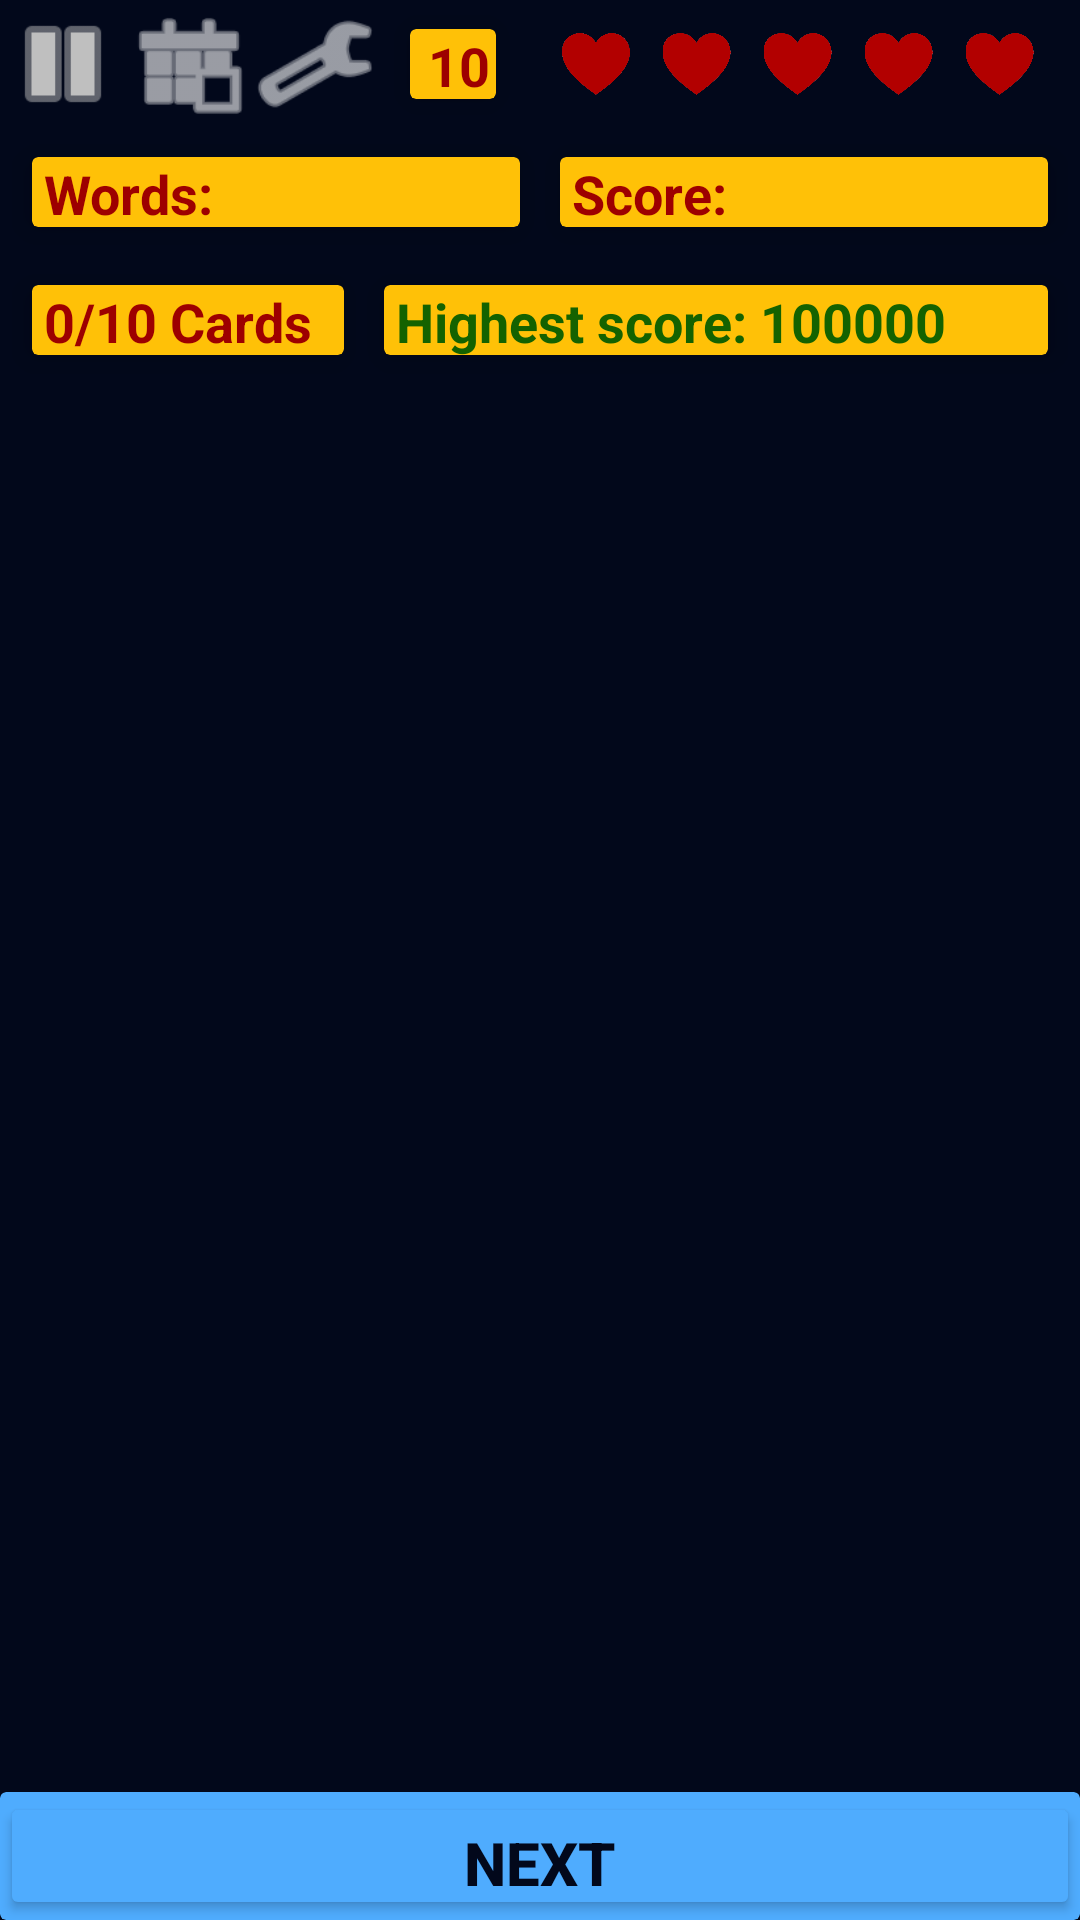

This screen was rendered from an Android layout file. Write that file and the resources it references.
<!-- AndroidManifest.xml: application theme Theme.HafizQ -->
<!-- res/layout/sketch.xml -->
<?xml version="1.0" encoding="utf-8"?>
<LinearLayout xmlns:android="http://schemas.android.com/apk/res/android"
    xmlns:app="http://schemas.android.com/apk/res-auto"
    xmlns:tools="http://schemas.android.com/tools"
    android:id="@+id/main"
    android:layout_width="match_parent"
    android:layout_height="match_parent"
    android:background="#02081B"
    android:orientation="vertical"
    android:weightSum="15"
    tools:context=".RecallGameActivity">

    <LinearLayout
        android:id="@+id/linearLayout"
        android:layout_width="match_parent"
        android:layout_height="0dp"
        android:layout_weight="1"
        android:background="#00F5FFFF"
        android:gravity="center"
        android:orientation="horizontal"
        android:weightSum="8">

        <ImageButton
            android:id="@+id/pause_button"
            android:layout_width="0dp"
            android:layout_height="match_parent"
            android:layout_weight="1"
            android:background="#00F5FFFF"
            android:scaleType="fitCenter"
            app:srcCompat="@android:drawable/ic_media_pause"
            app:tint="#BFBFBF" />

        <ImageButton
            android:id="@+id/bottom_nav_2"
            android:layout_width="0dp"
            android:layout_height="match_parent"
            android:layout_weight="1"
            android:background="#00F5FFFF"
            android:scaleType="fitCenter"
            app:srcCompat="@android:drawable/ic_menu_today"
            app:tint="#FFFFFF" />

        <ImageButton
            android:id="@+id/bottom_nav_4"
            android:layout_width="0dp"
            android:layout_height="match_parent"
            android:layout_weight="1"
            android:background="#00F5FFFF"
            android:scaleType="fitCenter"
            app:srcCompat="@android:drawable/ic_menu_manage"
            app:tint="#FDFEFF" />

        <androidx.cardview.widget.CardView
            android:layout_width="0dp"
            android:layout_height="match_parent"
            android:layout_marginStart="4dp"
            android:layout_weight="1"
            app:cardBackgroundColor="#FFC107"
            app:cardCornerRadius="2dp"
            app:cardElevation="6dp"
            app:cardUseCompatPadding="true"
            app:layout_constraintBottom_toTopOf="@+id/linearLayout"
            app:layout_constraintEnd_toEndOf="parent"
            app:layout_constraintTop_toBottomOf="@+id/constraintLayout">

            <TextView
                android:id="@+id/textView16"
                android:layout_width="match_parent"
                android:layout_height="match_parent"
                android:layout_marginStart="4dp"
                android:gravity="center"
                android:text="10s "
                android:textColor="#9D0000"
                android:textSize="18sp"
                android:textStyle="bold" />
        </androidx.cardview.widget.CardView>

        <LinearLayout
            android:layout_width="0dp"
            android:layout_height="match_parent"
            android:layout_margin="10dp"
            android:layout_weight="4"
            android:orientation="horizontal"
            android:weightSum="5">

            <ImageButton
                android:id="@+id/bottom_nav_3"
                android:layout_width="0dp"
                android:layout_height="match_parent"
                android:layout_weight="1"
                android:background="#00F5FFFF"
                android:scaleType="fitCenter"
                app:srcCompat="@drawable/heart" />

            <ImageButton
                android:id="@+id/bottom_nav_"
                android:layout_width="0dp"
                android:layout_height="match_parent"
                android:layout_weight="1"
                android:background="#00F5FFFF"
                android:scaleType="fitCenter"
                app:srcCompat="@drawable/heart" />

            <ImageButton
                android:id="@+id/bottom_nav_5"
                android:layout_width="0dp"
                android:layout_height="match_parent"
                android:layout_weight="1"
                android:background="#00F5FFFF"
                android:scaleType="fitCenter"
                app:srcCompat="@drawable/heart" />

            <ImageButton
                android:id="@+id/bottom_nav_6"
                android:layout_width="0dp"
                android:layout_height="match_parent"
                android:layout_weight="1"
                android:background="#00F5FFFF"
                android:scaleType="fitCenter"
                app:srcCompat="@drawable/heart" />

            <ImageButton
                android:id="@+id/bottom_nav_7"
                android:layout_width="0dp"
                android:layout_height="match_parent"
                android:layout_weight="1"
                android:background="#00F5FFFF"
                android:scaleType="fitCenter"
                app:srcCompat="@drawable/heart" />

        </LinearLayout>

    </LinearLayout>

    <LinearLayout
        android:layout_width="match_parent"
        android:layout_height="0dp"
        android:layout_marginStart="4dp"
        android:layout_marginEnd="4dp"
        android:layout_weight="1"
        android:orientation="horizontal"
        android:weightSum="2">

        <androidx.cardview.widget.CardView
            android:layout_width="0dp"
            android:layout_height="match_parent"
            android:layout_weight="1"
            app:cardBackgroundColor="#FFC107"
            app:cardCornerRadius="2dp"
            app:cardElevation="6dp"
            app:cardUseCompatPadding="true">

            <TextView
                android:id="@+id/textView9"
                android:layout_width="match_parent"
                android:layout_height="match_parent"
                android:layout_marginStart="4dp"
                android:gravity="center|start"
                android:text="Words: "
                android:textColor="#9D0000"
                android:textSize="18sp"
                android:textStyle="bold" />
        </androidx.cardview.widget.CardView>

        <androidx.cardview.widget.CardView
            android:layout_width="0dp"
            android:layout_height="match_parent"
            android:layout_weight="1"
            app:cardBackgroundColor="#FFC107"
            app:cardCornerRadius="2dp"
            app:cardElevation="6dp"
            app:cardUseCompatPadding="true">

            <TextView
                android:id="@+id/textView14"
                android:layout_width="match_parent"
                android:layout_height="match_parent"
                android:layout_marginStart="4dp"
                android:gravity="center|start"
                android:text="Score: "
                android:textColor="#9D0000"
                android:textSize="18sp"
                android:textStyle="bold" />
        </androidx.cardview.widget.CardView>

    </LinearLayout>

    <LinearLayout
        android:layout_width="match_parent"
        android:layout_height="0dp"
        android:layout_marginStart="4dp"
        android:layout_marginEnd="4dp"
        android:layout_weight="1"
        android:orientation="horizontal"
        android:weightSum="3">

        <androidx.cardview.widget.CardView
            android:layout_width="0dp"
            android:layout_height="match_parent"
            android:layout_weight="1"
            app:cardBackgroundColor="#FFC107"
            app:cardCornerRadius="2dp"
            app:cardElevation="6dp"
            app:cardUseCompatPadding="true">

            <TextView
                android:id="@+id/textView13"
                android:layout_width="match_parent"
                android:layout_height="match_parent"
                android:layout_marginStart="4dp"
                android:gravity="center|start"
                android:text="0/10 Cards"
                android:textColor="#9D0000"
                android:textSize="18sp"
                android:textStyle="bold" />
        </androidx.cardview.widget.CardView>

        <androidx.cardview.widget.CardView
            android:layout_width="0dp"
            android:layout_height="match_parent"
            android:layout_weight="2"
            app:cardBackgroundColor="#FFC107"
            app:cardCornerRadius="2dp"
            app:cardElevation="6dp"
            app:cardUseCompatPadding="true">

            <TextView
                android:id="@+id/textView12"
                android:layout_width="match_parent"
                android:layout_height="match_parent"
                android:layout_marginStart="4dp"
                android:gravity="center|start"
                android:text="Highest score: 100000"
                android:textColor="#146200"
                android:textSize="18sp"
                android:textStyle="bold" />
        </androidx.cardview.widget.CardView>

    </LinearLayout>

    <FrameLayout
        android:layout_width="match_parent"
        android:layout_height="0dp"
        android:layout_weight="11">

    </FrameLayout>

    <androidx.cardview.widget.CardView
        android:layout_width="match_parent"
        android:layout_height="0dp"
        android:layout_weight="1"
        app:cardBackgroundColor="#4FACFE"
        app:cardCornerRadius="2dp"
        app:cardUseCompatPadding="false">

        <Button
            android:id="@+id/next"
            android:layout_width="match_parent"
            android:layout_height="match_parent"
            android:backgroundTint="#4FACFE"
            android:gravity="center"
            android:layoutDirection="inherit"
            android:text="NEXT"
            android:textColor="#02081B"
            android:textSize="20sp"
            android:textStyle="bold"
            app:cornerRadius="0dp" />
    </androidx.cardview.widget.CardView>

</LinearLayout>
<!-- resources referenced by this layout -->
<resources>
  <!-- drawable heart: png bitmap (drawable, 55528 bytes) -->
  <style name="Theme.HafizQ" parent="Base.Theme.HafizQ" />
  <style name="Base.Theme.HafizQ" parent="Theme.Material3.DayNight.NoActionBar">
          
          
  
      </style>
</resources>
